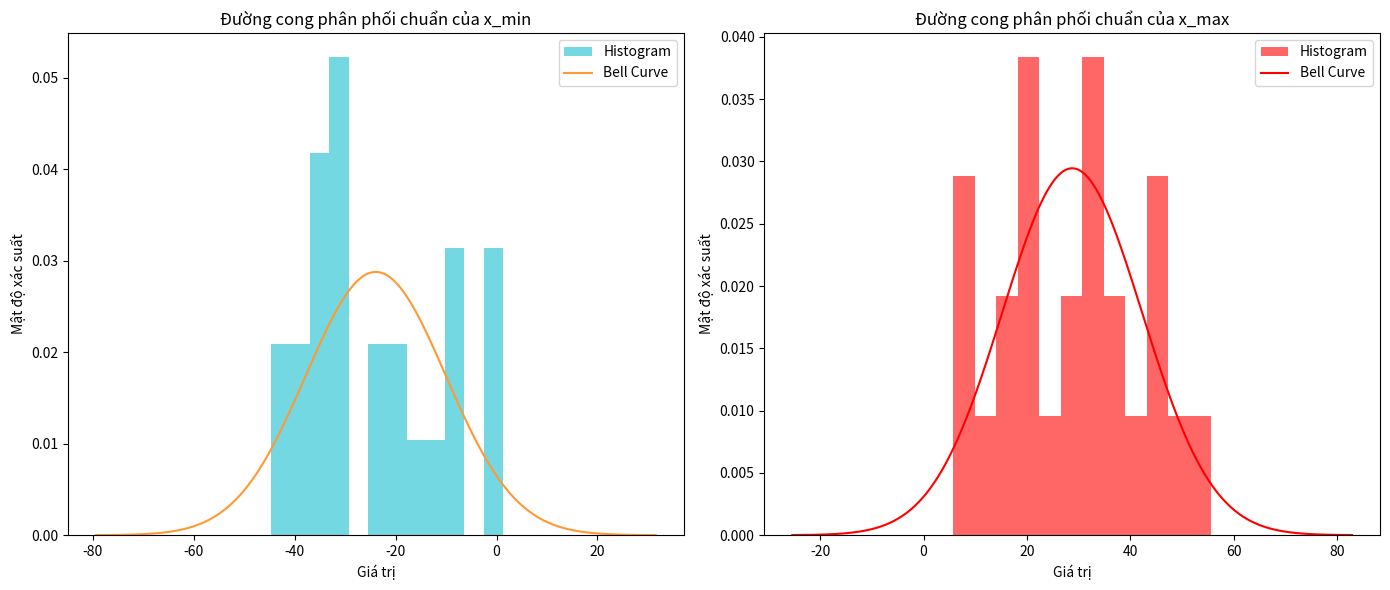

Write the Python code that produced this figure.
import numpy as np
import matplotlib.pyplot as plt
import scipy.stats as stats

# Dữ liệu từ file denta_x.txt
data = np.array([
    [-22.5, 23.3], [-9.9, 14.3], [-8.3, 5.7], [-29.9, 44.5], [-0.6, 22.2],
    [-6.5, 22.2], [-31.4, 45.7], [-18.1, 5.9], [-20.9, 22.1], [-33.5, 13.4],
    [-30.1, 34.4], [-38.8, 34.4], [-36.8, 35.6], [-30.5, 27.3], [-12.1, 32.9],
    [-15.1, 55.7], [-36.3, 38.8], [-22.9, 45.2], [-43.2, 33.1], [-44.6, 30.6],
    [-40.7, 14.9], [1.3, 8.0], [-0.3, 21.8], [-33.3, 39.2], [-33.1, 47.8]
])

# Tách dữ liệu x_min và x_max
x_min = data[:, 0]
x_max = data[:, 1]

# Tính toán các giá trị thống kê
mean_x_min = np.mean(x_min)
std_dev_x_min = np.std(x_min)

mean_x_max = np.mean(x_max)
std_dev_x_max = np.std(x_max)

# Tạo lại biểu đồ hình chuông
plt.figure(figsize=(14, 6))

# Biểu đồ hình chuông cho x_min
plt.subplot(1, 2, 1)
plt.hist(x_min, bins=12, density=True, alpha=0.6, color='#17becf', label='Histogram')
x_min_range = np.linspace(mean_x_min - 4*std_dev_x_min, mean_x_min + 4*std_dev_x_min, 1000)
plt.plot(x_min_range, stats.norm.pdf(x_min_range, mean_x_min, std_dev_x_min), color='#FF9933', label='Bell Curve')
plt.xlabel('Giá trị')
plt.ylabel('Mật độ xác suất')
plt.title('Đường cong phân phối chuẩn của x_min')
plt.legend()

# Biểu đồ hình chuông cho x_max
plt.subplot(1, 2, 2)
plt.hist(x_max, bins= 12, density=True, alpha=0.6, color='red', label='Histogram')
x_max_range = np.linspace(mean_x_max - 4*std_dev_x_max, mean_x_max + 4*std_dev_x_max, 1000)
plt.plot(x_max_range, stats.norm.pdf(x_max_range, mean_x_max, std_dev_x_max), color='red', label='Bell Curve')
plt.xlabel('Giá trị')
plt.ylabel('Mật độ xác suất')
plt.title('Đường cong phân phối chuẩn của x_max')
plt.legend()

plt.tight_layout()
plt.show()
